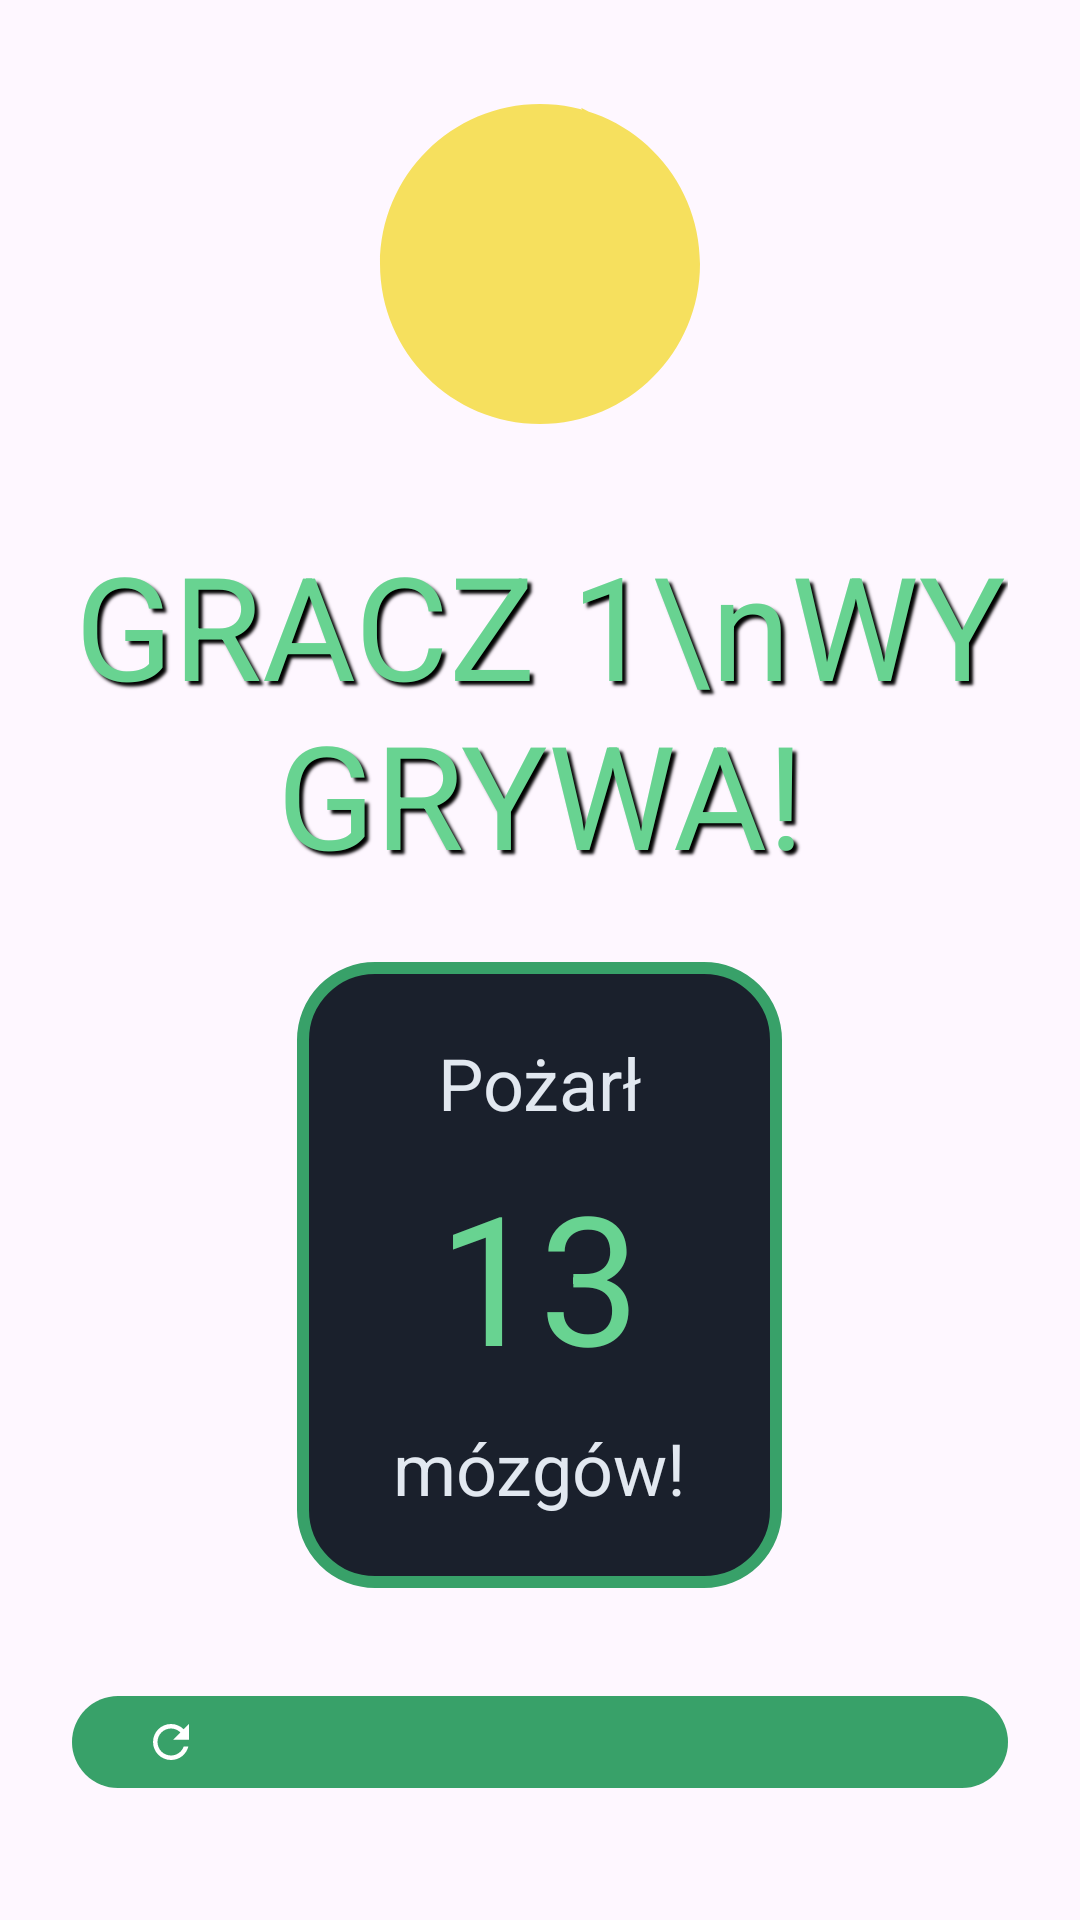

Android layout source for this screen:
<!-- AndroidManifest.xml: application theme Theme.Zombie_dice -->
<!-- res/layout/activity_winner.xml -->
<?xml version="1.0" encoding="utf-8"?>
<LinearLayout xmlns:android="http://schemas.android.com/apk/res/android"
    xmlns:app="http://schemas.android.com/apk/res-auto"
    xmlns:tools="http://schemas.android.com/tools"
    android:layout_width="match_parent"
    android:layout_height="match_parent"
    android:gravity="center"
    android:orientation="vertical"
    android:padding="24dp"
    tools:context=".ui.WinnerActivity">

    <ImageView
        android:layout_width="128dp"
        android:layout_height="128dp"
        android:src="@drawable/ic_trophy"
        android:layout_marginBottom="24dp"
        app:tint="@color/zd_yellow_400" />

    <TextView
        android:id="@+id/winner_announcement_textview"
        android:layout_width="wrap_content"
        android:layout_height="wrap_content"
        android:fontFamily="sans-serif-condensed-black"
        android:gravity="center"
        android:shadowColor="#000000"
        android:shadowDx="4"
        android:shadowDy="4"
        android:shadowRadius="2"
        android:text="GRACZ 1\nWYGRYWA!"
        android:textColor="@color/zd_green_400"
        android:textSize="48sp"
        android:layout_marginBottom="24dp"/>

    <LinearLayout
        android:layout_width="wrap_content"
        android:layout_height="wrap_content"
        android:background="@drawable/bg_player_count"
        android:gravity="center"
        android:orientation="vertical"
        android:paddingStart="32dp"
        android:paddingTop="24dp"
        android:paddingEnd="32dp"
        android:paddingBottom="24dp"
        android:layout_marginBottom="32dp">

        <TextView
            android:layout_width="wrap_content"
            android:layout_height="wrap_content"
            android:text="Pożarł"
            android:textColor="@color/zd_gray_300"
            android:textSize="24sp"
            android:layout_marginBottom="8dp"/>

        <TextView
            android:id="@+id/total_brains_textview"
            android:layout_width="wrap_content"
            android:layout_height="wrap_content"
            android:fontFamily="sans-serif-condensed-black"
            android:text="13"
            android:textColor="@color/zd_green_400"
            android:textSize="60sp" />

        <TextView
            android:layout_width="wrap_content"
            android:layout_height="wrap_content"
            android:text="mózgów!"
            android:textColor="@color/zd_gray_300"
            android:textSize="24sp"
            android:layout_marginTop="8dp"/>
    </LinearLayout>

    <com.google.android.material.button.MaterialButton
        android:id="@+id/play_again_button"
        android:layout_width="match_parent"
        android:layout_height="wrap_content"
        android:layout_marginBottom="16dp"
        android:paddingTop="20dp"
        android:paddingBottom="20dp"
        android:text="Zagraj jeszcze raz"
        android:textColor="@color/white"
        app:backgroundTint="@color/zd_green_600"
        app:cornerRadius="16dp"
        app:icon="@drawable/ic_play_again" />

    <com.google.android.material.button.MaterialButton
        android:id="@+id/exit_button"
        android:layout_width="match_parent"
        android:layout_height="wrap_content"
        android:paddingTop="16dp"
        android:paddingBottom="16dp"
        android:text="Wyjdź do menu"
        android:textColor="@color/white"
        app:backgroundTint="@color/zd_gray_700"
        app:cornerRadius="16dp"
        app:icon="@drawable/ic_home" />

</LinearLayout>
<!-- resources referenced by this layout -->
<resources>
  <color name="white">#FFFFFFFF</color>
  <color name="zd_gray_300">#E2E8F0</color>
  <color name="zd_gray_700">#2D3748</color>
  <color name="zd_green_400">#68D391</color>
  <color name="zd_green_600">#38A169</color>
  <color name="zd_yellow_400">#F6E05E</color>
  <!-- drawable bg_player_count (drawable) -->
  <shape xmlns:android="http://schemas.android.com/apk/res/android"
      android:shape="rectangle">
      <solid android:color="@color/zd_gray_800" />
      <stroke
          android:width="4dp"
          android:color="@color/zd_green_600" />
      <corners android:radius="24dp" />
  </shape>
  <!-- drawable ic_home (drawable) -->
  <vector xmlns:android="http://schemas.android.com/apk/res/android"
      android:height="24dp"
      android:width="24dp"
      android:viewportWidth="24"
      android:viewportHeight="24"
      android:tint="?attr/colorControlNormal">
      <path
          android:fillColor="@android:color/white"
          android:pathData="M10,20v-6h4v6h5v-8h3L12,3 2,12h3v8z"/>
  </vector>
  <!-- drawable ic_play_again (drawable) -->
  <vector xmlns:android="http://schemas.android.com/apk/res/android"
      android:height="24dp"
      android:width="24dp"
      android:viewportWidth="24"
      android:viewportHeight="24"
      android:tint="?attr/colorControlNormal">
      <path
          android:fillColor="@android:color/white"
          android:pathData="M17.65,6.35C16.2,4.9 14.21,4 12,4c-4.42,0 -7.99,3.58 -7.99,8s3.57,8 7.99,8c3.73,0 6.84,-2.55 7.73,-6h-2.08c-0.82,2.33 -3.04,4 -5.65,4 -3.31,0 -6,-2.69 -6,-6s2.69,-6 6,-6c1.66,0 3.14,0.69 4.22,1.78L13,11h7V4l-2.35,2.35z"/>
  </vector>
  <!-- drawable ic_trophy (drawable) -->
  <vector xmlns:android="http://schemas.android.com/apk/res/android"
      android:width="100dp"
      android:height="100dp"
      android:viewportWidth="24"
      android:viewportHeight="24">
    <path
        android:pathData="M12,2C6.48,2 2,6.48 2,12s4.48,10 10,10 10,-4.48 10,-10S17.52,2 12,2zM19.9,7.57c-1.13,-2.3-3.03,-4.2-5.33,-5.33l1.58,3.32 -2.15,0.86 -3.32,-1.58c-2.3,1.13 -4.2,3.03 -5.33,5.33l3.32,1.58 -0.86,2.15 -1.58,-3.32c-1.13,2.3 -1.13,5.1 0,7.4l1.58,-3.32 0.86,2.15 -3.32,1.58c2.3,1.13 5.1,1.13 7.4,0l-3.32,-1.58 0.86,-2.15 3.32,1.58c1.13,-2.3 1.13,-5.1 0,-7.4l-1.58,3.32 -0.86,-2.15 3.32,-1.58z"
        android:fillColor="@color/zd_yellow_400"/>
  </vector>
  <style name="Theme.Zombie_dice" parent="Base.Theme.Zombie_dice" />
  <color name="zd_gray_800">#1A202C</color>
  <style name="Base.Theme.Zombie_dice" parent="Theme.Material3.DayNight.NoActionBar">
          
          
      </style>
</resources>
